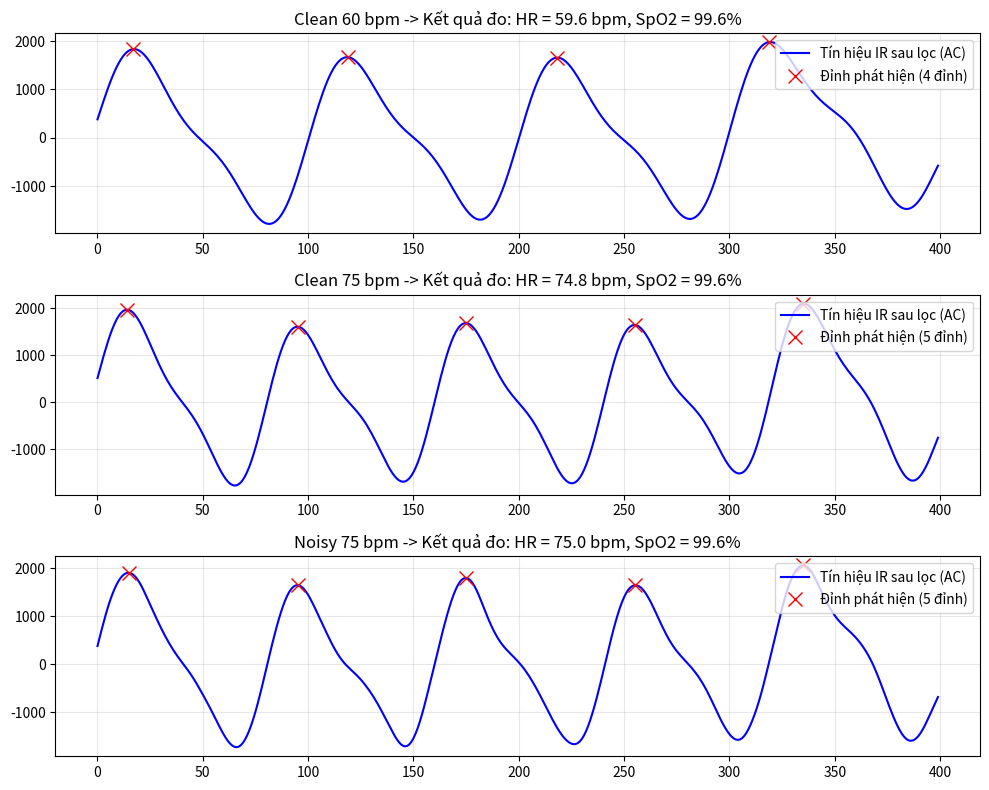

Write Python code to recreate this figure.
import numpy as np
from scipy.signal import butter, filtfilt, find_peaks
import matplotlib.pyplot as plt
import json
import math
import time

# ==========================================
# TẠO DỮ LIỆU MẪU
# ==========================================
def generate_ppg_sample(target_hr, fs=100, duration=4, noise_level=0.0, no_finger=False):
    """
    Tạo dữ liệu giả lập RED và IR cho 400 mẫu (fs=100Hz, duration=4s)
    """
    n_samples = fs * duration
    t = np.arange(n_samples) / fs
    
    if no_finger:
        # Trường hợp không có ngón tay: giá trị thấp và chỉ có nhiễu nền
        ir_signal = np.random.normal(5000, 100, n_samples)
        red_signal = np.random.normal(4500, 100, n_samples)
        return red_signal.astype(np.uint32), ir_signal.astype(np.uint32)

    freq_hr = target_hr / 60.0  # Đổi bpm sang Hz
    
    # Thành phần DC (nền tĩnh) và AC (dao động mạch máu)
    dc_ir, ac_ir = 100000, 1500
    dc_red, ac_red = 95000, 600  # Tỷ số R ~ 0.421 -> SpO2 chuẩn ~ 99.5%
    
    # Tạo sóng PPG cơ bản (kết hợp sóng sin chính + sóng hài bậc 2 tạo dáng sóng mạch)
    pulse_wave = np.sin(2 * np.pi * freq_hr * t) + 0.3 * np.sin(4 * np.pi * freq_hr * t)
    
    ir_signal = dc_ir + ac_ir * pulse_wave
    red_signal = dc_red + ac_red * pulse_wave
    
    # Thêm nhiễu nếu cần test kịch bản Noisy (nhiễu trắng + trôi đường nền 0.15Hz)
    if noise_level > 0:
        baseline_wander = 800 * np.sin(2 * np.pi * 0.15 * t)
        ir_signal += baseline_wander + np.random.normal(0, noise_level, n_samples)
        red_signal += baseline_wander + np.random.normal(0, noise_level, n_samples)
        
    return red_signal.astype(np.uint32), ir_signal.astype(np.uint32)

# ==========================================
# TIỀN KIỂM & ĐÓNG GÓI JSON 
# ========================================
def validate_output(result):
    """
    Kiểm tra an toàn kết quả HR/SpO2 trước khi đóng gói gửi qua mạng.
    Chặn NaN, Inf, sai kiểu dữ liệu hoặc vượt ngưỡng sinh lý.
    """
    if not isinstance(result, dict):
        return {"hr": 0.0, "spo2": 0.0, "is_valid": False, "error_code": 2}

    hr = result.get("hr", 0.0)
    spo2 = result.get("spo2", 0.0)
    is_valid = bool(result.get("is_valid", False))
    error_code = int(result.get("error_code", 2))

    if not (math.isfinite(hr) and math.isfinite(spo2)):
        return {"hr": 0.0, "spo2": 0.0, "is_valid": False, "error_code": 2}

    if is_valid:
        if not (40.0 <= hr <= 200.0) or not (70.0 <= spo2 <= 100.0):
            return {"hr": 0.0, "spo2": 0.0, "is_valid": False, "error_code": 2}

    return {
        "hr": round(float(hr), 1),
        "spo2": round(float(spo2), 1),
        "is_valid": is_valid,
        "error_code": error_code
    }
# ==========================================
#Trả về JSON phù hợp
# ==========================================
def process_ppg_json(red_buffer, ir_buffer, fs=100):
    raw_result = process_ppg(red_buffer, ir_buffer, fs)
    clean_output = validate_output(raw_result)
    return json.dumps(clean_output)
                      
# ==========================================
#LÕI THUẬT TOÁN XỬ LÝ
# ==========================================
def bandpass_filter(signal, lowcut=0.5, highcut=4.0, fs=100, order=2):
    """
    Bộ lọc thông dải Butterworth (0.5Hz - 4.0Hz tương ứng 30 - 240 bpm)
    Giúp loại bỏ trôi đường nền (DC/thở) và nhiễu tần số cao.
    """
    nyquist = 0.5 * fs
    low = lowcut / nyquist
    high = highcut / nyquist
    b, a = butter(order, [low, high], btype='band')
    return filtfilt(b, a, signal)

def process_ppg(red_buffer, ir_buffer, fs=100):
    """
    Hàm chính giao tiếp với Backend (TV3) & Dashboard (TV4)
    Input: red_buffer, ir_buffer (list hoặc numpy array độ dài 400)
    Output: dict {"hr": float, "spo2": float, "is_valid": bool, "error_code": int}
    """
    red = np.array(red_buffer, dtype=np.float64)
    ir = np.array(ir_buffer, dtype=np.float64)

    # nếu mất mạng giữa chừng thì hàm trả về err =2
    if len(red) < 2 * fs or len(ir) < 2 * fs or len(red) != len(ir):
        return {"hr": 0.0, "spo2": 0.0, "is_valid": False, "error_code": 2}
    
    # 1. Kiểm tra điều kiện có ngón tay (DC_IR phải đủ lớn)
    dc_ir = np.mean(ir)
    dc_red = np.mean(red)
    
    if dc_ir < 50000 or dc_red < 50000:
        return {"hr": 0.0, "spo2": 0.0, "is_valid": False, "error_code": 1} # NO_FINGER

    # 2. Lọc nhiễu & Khử DC để lấy thành phần AC
    ac_ir_filtered = bandpass_filter(ir, lowcut=0.5, highcut=4.0, fs=fs)
    ac_red_filtered = bandpass_filter(red, lowcut=0.5, highcut=4.0, fs=fs)

    # nếu nhiễu gấp > 3 lần biên độ sóng mạch -> báo lỗi nhiễu
    high_freq_noise = np.std((ir - dc_ir) - ac_ir_filtered)
    if high_freq_noise > 1.5 * np.std(ac_ir_filtered):
        return {"hr": 0.0, "spo2": 0.0, "is_valid": False, "error_code": 2}

    # 3. Phát hiện đỉnh (Peak Detection) trên kênh IR để tính HR
    # distance=30 mẫu (0.3s) -> chặn nhịp tim tối đa 200 bpm, tránh bắt nhầm đỉnh phụ
    # prominence -> độ nhô tối thiểu của đỉnh để tránh bắt nhầm nhiễu nhỏ
    min_prominence = 0.3 * np.std(ac_ir_filtered)
    peaks, _ = find_peaks(ac_ir_filtered, distance=int(0.3 * fs), prominence=min_prominence)

    # Cần ít nhất 2 đỉnh (tương đương >= 30 bpm trong 4 giây) để tính khoảng cách
    if len(peaks) < 2:
        return {"hr": 0.0, "spo2": 0.0, "is_valid": False, "error_code": 2} # NOISY_SIGNAL

    # Tính khoảng cách trung bình giữa các đỉnh (RR intervals)
    peak_intervals = np.diff(peaks) / fs  # Đổi sang giây
    
    # Kiểm tra độ ổn định của nhịp (nếu các đỉnh cách nhau quá lộn xộn -> do nhiễu rung tay)
    if np.std(peak_intervals) > 0.25:
        return {"hr": 0.0, "spo2": 0.0, "is_valid": False, "error_code": 2} # NOISY_SIGNAL

    avg_interval = np.mean(peak_intervals)
    hr = 60.0 / avg_interval

    # Kiểm tra ngưỡng sinh lý hợp lệ của HR
    if hr < 40.0 or hr > 200.0:
        return {"hr": 0.0, "spo2": 0.0, "is_valid": False, "error_code": 2}

    # 4. Tính toán SpO2 qua giá trị hiệu dụng (RMS) của thành phần AC
    rms_ac_ir = np.sqrt(np.mean(ac_ir_filtered ** 2))
    rms_ac_red = np.sqrt(np.mean(ac_red_filtered ** 2))

    # Tỷ số hấp thụ R
    R = (rms_ac_red / dc_red) / (rms_ac_ir / dc_ir)

    # Công thức hiệu chuẩn chuẩn (Maxim / RF approximation)
    # Có thể dùng công thức bậc 2 của RF: -45.060*R*R + 30.354*R + 94.845
    spo2 = -45.060 * (R ** 2) + 30.354 * R + 94.845

    # Giới hạn giá trị SpO2 hợp lệ
    if spo2 < 70.0 or spo2 > 105.0:
        return {"hr": 0.0, "spo2": 0.0, "is_valid": False, "error_code": 2}
    
    spo2 = min(spo2, 100.0) # Chặn trần 100%

    return {
        "hr": round(float(hr), 1),
        "spo2": round(float(spo2), 1),
        "is_valid": True,
        "error_code": 0,
        "debug_peaks": peaks,                 # Dùng để vẽ biểu đồ kiểm tra
        "debug_filtered_ir": ac_ir_filtered   # Dùng để vẽ biểu đồ kiểm tra
    }


# ==========================================
# CHẠY THỬ NGHIỆM & VẼ BIỂU ĐỒ
# ==========================================
if __name__ == "__main__":
    test_cases = [
        ("Clean 60 bpm",  60, 0, False),
        ("Clean 75 bpm",  75, 0, False),
        ("Clean 90 bpm",  90, 0, False),
        ("Noisy 75 bpm",  75, 250, False),
        ("No Finger",     75, 0, True),
        ("Heavy Noise",   75, 4000, False),
    ]

    fig, axes = plt.subplots(3, 1, figsize=(10, 8))
    plot_idx = 0

    sample_inputs = []
    sample_outputs = []

    for name, target_hr, noise, no_finger in test_cases:
        red, ir = generate_ppg_sample(target_hr, fs=100, duration=4, noise_level=noise, no_finger=no_finger)
        raw_result = process_ppg(red, ir, fs=100)
        res = validate_output(raw_result)

        print(f"[{name:14s}] -> HR: {res['hr']:5.1f} bpm | SpO2: {res['spo2']:5.1f}% | Valid: {res['is_valid']} (Err: {res['error_code']})")

        if name in ["Clean 60 bpm", "Clean 75 bpm", "Noisy 75 bpm"] and raw_result.get("is_valid"):
            ax = axes[plot_idx]
            filtered = raw_result["debug_filtered_ir"]
            peaks = raw_result["debug_peaks"]

            ax.plot(filtered, label="Tín hiệu IR sau lọc (AC)", color="blue")
            ax.plot(peaks, filtered[peaks], "rx", markersize=10, label=f"Đỉnh phát hiện ({len(peaks)} đỉnh)")
            ax.set_title(f"{name} -> Kết quả đo: HR = {res['hr']} bpm, SpO2 = {res['spo2']}%")
            ax.legend(loc="upper right")
            ax.grid(True, alpha=0.3)
            plot_idx += 1

        sample_inputs.append({
            "case": name,
            "fs": 100,
            "red": [int(x) for x in red],
            "ir": [int(x) for x in ir]
        })

        sample_outputs.append({
            "case": name,
            "hr": res["hr"],
            "spo2": res["spo2"],
            "is_valid": res["is_valid"],
            "error_code": res["error_code"]
        })

    with open("sample_input.json", "w", encoding="utf-8") as f:
        json.dump(sample_inputs, f, indent=2)

    with open("sample_output.json", "w", encoding="utf-8") as f:
        json.dump(sample_outputs, f, indent=2, ensure_ascii=False)

    base_ts = int(time.time())
    hr_profile = [72, 74, 75, 77, 79, 80, 78, 76, 74, 73, 72, 73, 75, 76, 74]
    timeseries_outputs = []

    for seq, target_hr in enumerate(hr_profile, start=1):
        red, ir = generate_ppg_sample(target_hr, fs=100, duration=4, noise_level=100)
        res = validate_output(process_ppg(red, ir, fs=100))
        timeseries_outputs.append({
            "device_id": "esp32_01",
            "sequence": seq,
            "timestamp": base_ts + (seq - 1) * 4,
            "hr": res["hr"],
            "spo2": res["spo2"],
            "is_valid": res["is_valid"],
            "error_code": res["error_code"]
        })

    with open("timeseries_sample.json", "w", encoding="utf-8") as f:
        json.dump(timeseries_outputs, f, indent=2, ensure_ascii=False)

    print("Đã xuất thành công 3 file JSON!")
    plt.tight_layout()
    plt.show()
